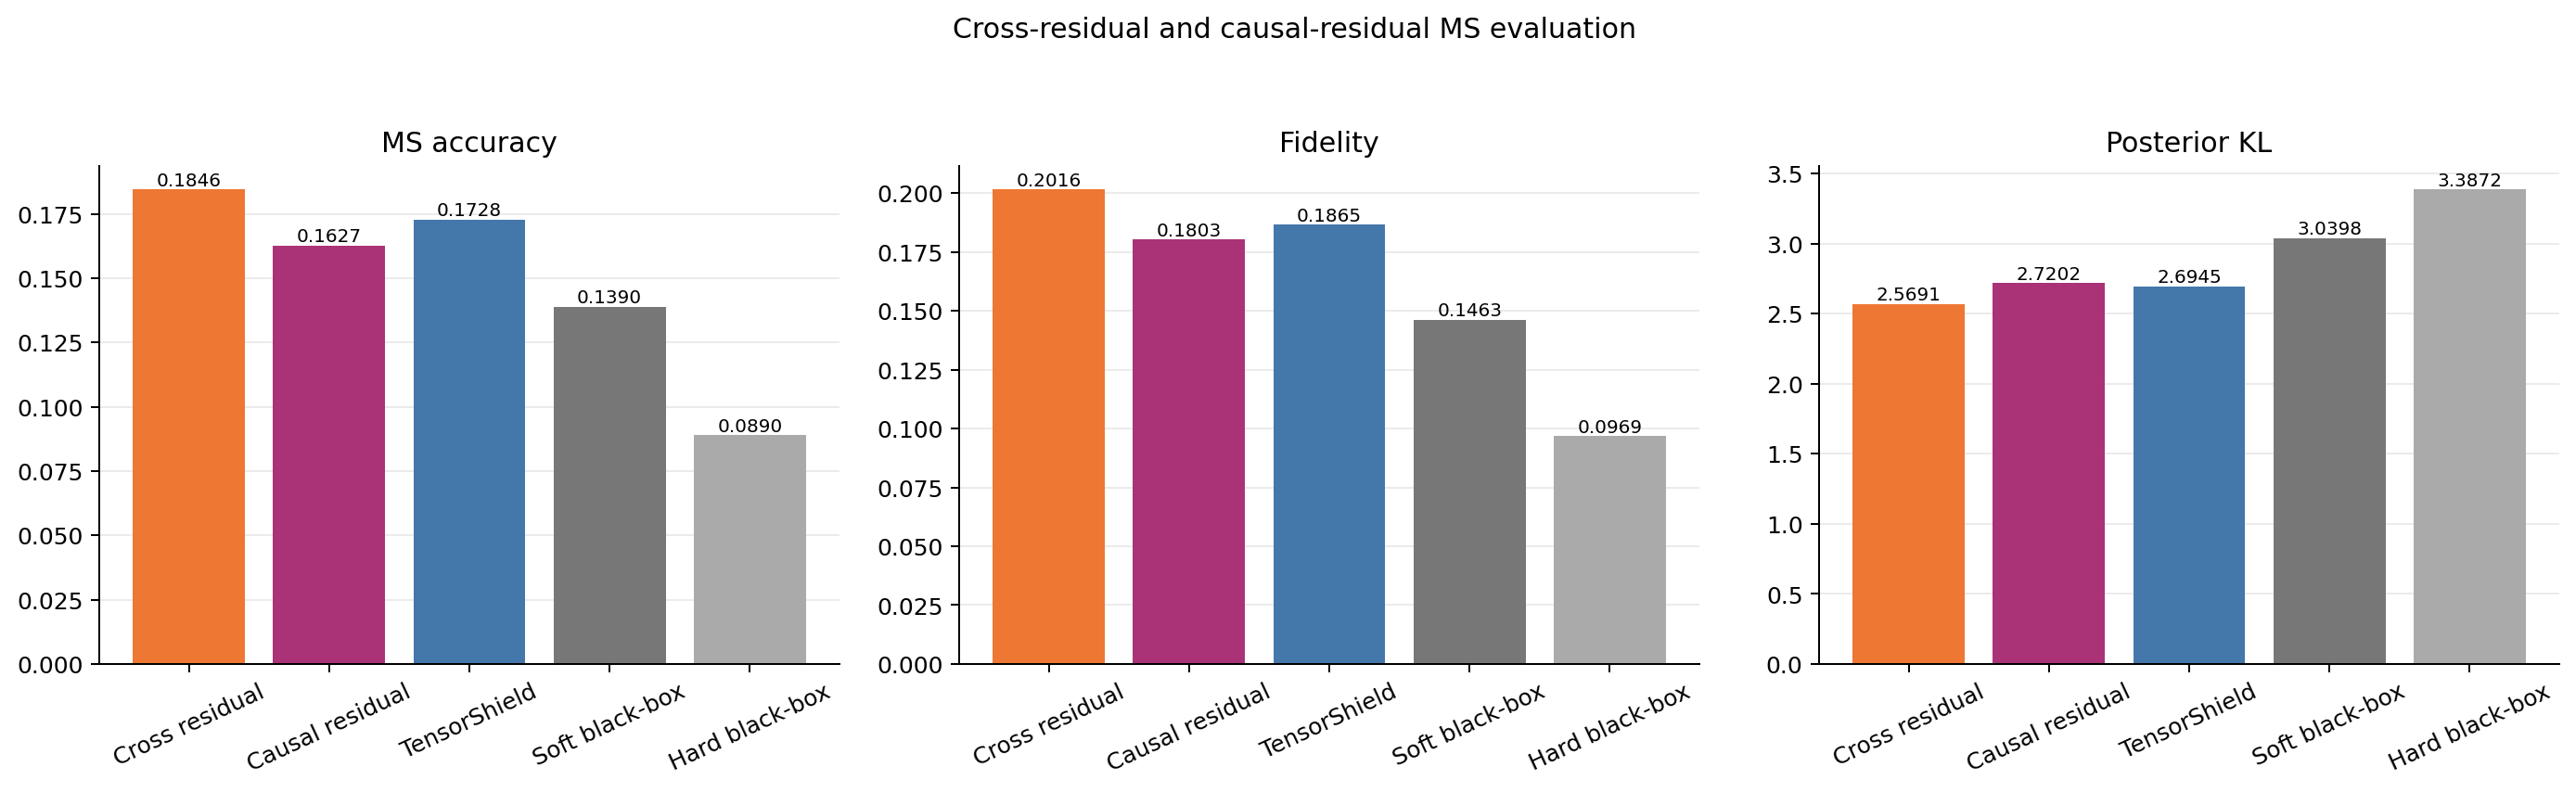

The file beside this chart, header and first rows:
case	label	score	selected_filter_count	selected_conv_param_count	protected_param_count	total_param_count	protected_param_ratio	protected_state_count	protection_mask_sha256	best_epoch	surrogate_acc	fidelity	posterior_kl
cross_residual	Cross residual	weight_residual_abs_mean	300	239587	295687	11227812	0.02634	35	42a0fc3f5094fab403c4a3eb3957a2a62eb99820…	90	0.1846	0.2016	2.569
causal_residual	Causal residual	conductance_abs_mean	208	239594	295694	11227812	0.02634	32	2cf2346bd24347b50a9f165ca096e919247c4766…	90	0.1627	0.1803	2.72
